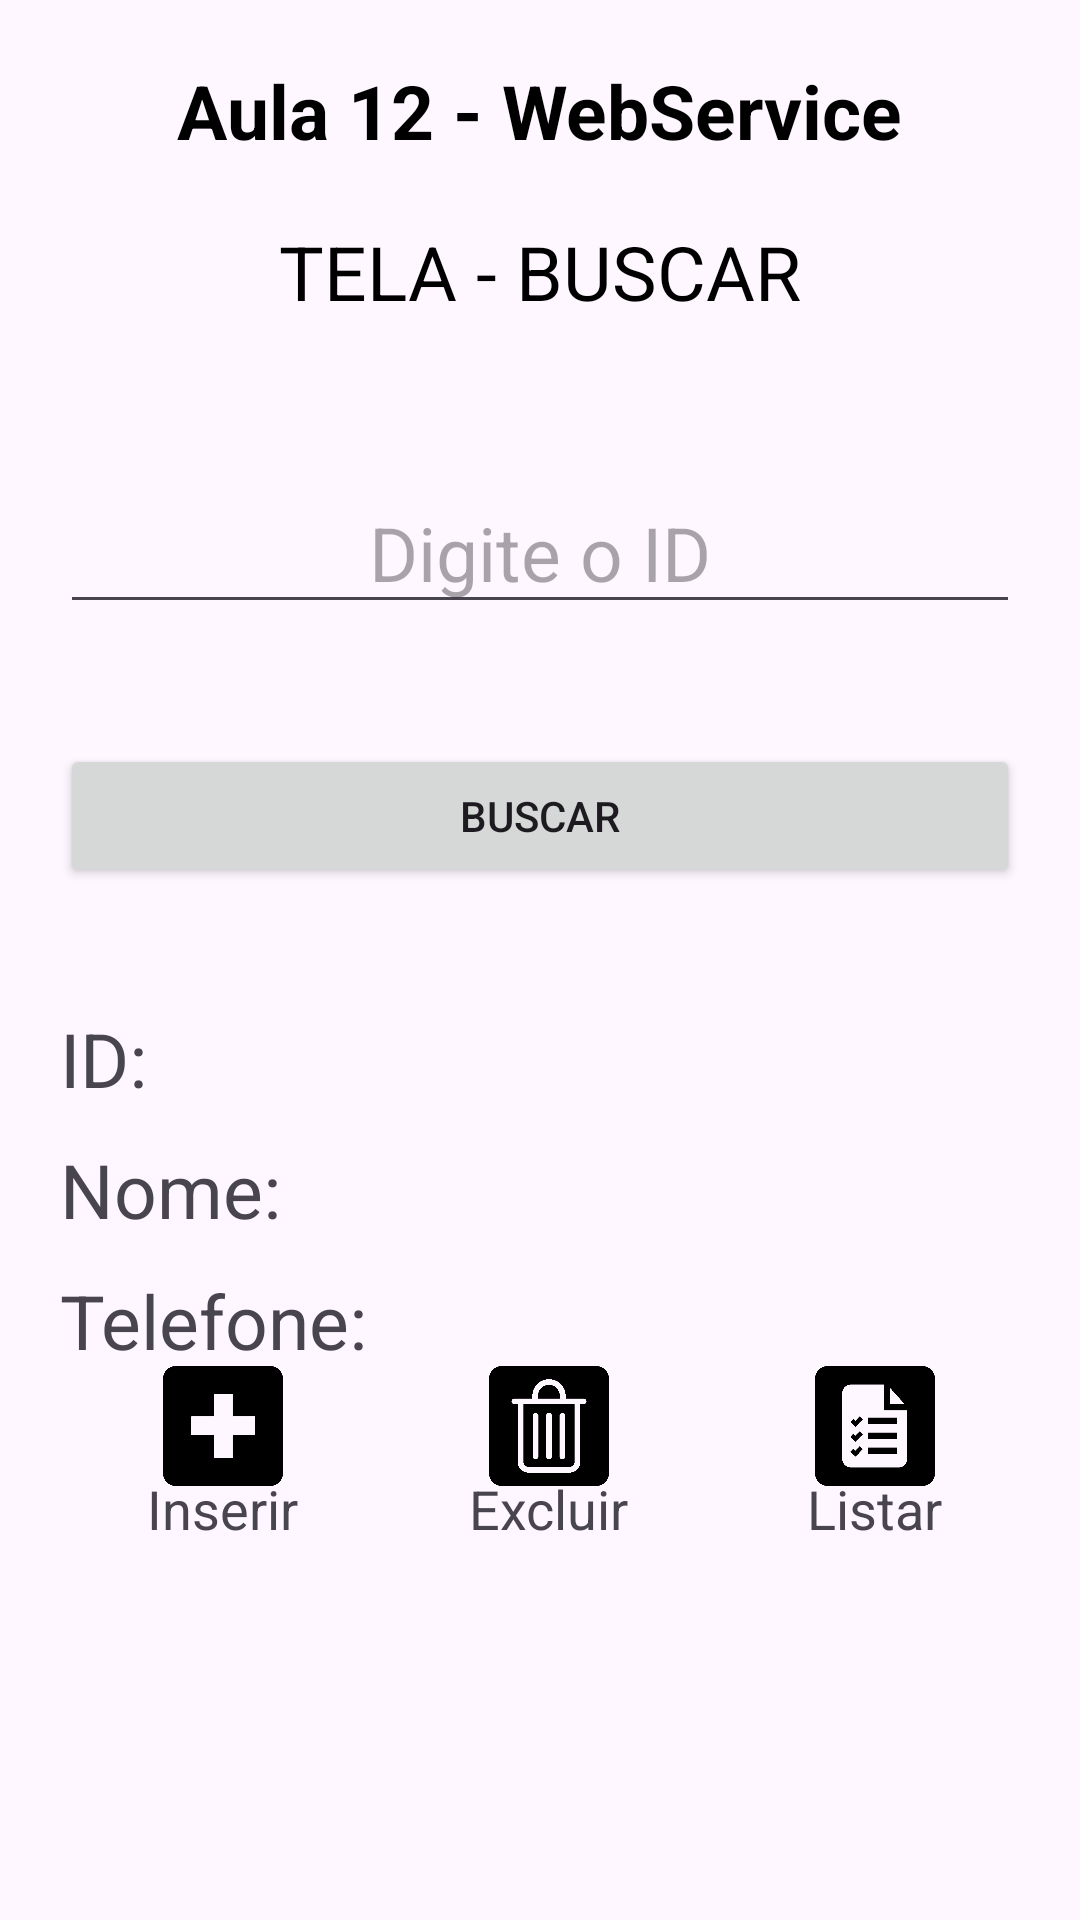

This screen was rendered from an Android layout file. Write that file and the resources it references.
<!-- AndroidManifest.xml: application theme Theme.Aula12WebService -->
<!-- res/layout/activity_buscar.xml -->
<?xml version="1.0" encoding="utf-8"?>
<RelativeLayout xmlns:android="http://schemas.android.com/apk/res/android"
    android:layout_width="match_parent"
    android:layout_height="match_parent"
    android:padding="20sp">

    <TextView
        android:id="@+id/texto1"
        android:layout_width="wrap_content"
        android:layout_height="wrap_content"
        android:text="@string/app_name"
        android:textColor="@color/black"
        android:layout_centerHorizontal="true"
        android:textSize="25sp"
        android:textStyle="bold"
        android:layout_marginBottom="20sp"/>

    <TextView
        android:id="@+id/texto2"
        android:layout_width="wrap_content"
        android:layout_height="wrap_content"
        android:layout_below="@id/texto1"
        android:text="TELA - BUSCAR"
        android:textColor="@color/black"
        android:layout_centerHorizontal="true"
        android:textSize="25sp"
        android:layout_marginBottom="20sp"/>
    <EditText
        android:id="@+id/edID"
        android:layout_width="match_parent"
        android:layout_height="wrap_content"
        android:layout_below="@+id/texto2"
        android:layout_marginTop="30sp"
        android:textSize="25sp"
        android:hint="Digite o ID"
        android:textAlignment="center"/>

    <Button
        android:id="@+id/btnBuscarInfo"
        android:layout_width="match_parent"
        android:layout_height="wrap_content"
        android:layout_below="@id/edID"
        android:layout_marginTop="40sp"
        android:text="BUSCAR"/>
    <TextView
        android:id="@+id/txtID"
        android:layout_width="match_parent"
        android:layout_height="wrap_content"
        android:layout_marginTop="40sp"
        android:layout_below="@id/btnBuscarInfo"
        android:text="ID: "
        android:textSize="25sp"/>
    <TextView
        android:id="@+id/txtNome"
        android:layout_width="match_parent"
        android:layout_height="wrap_content"
        android:layout_marginTop="10sp"
        android:layout_below="@id/txtID"
        android:text="Nome: "
        android:textSize="25sp"/>
    <TextView
        android:id="@+id/txtTelefone"
        android:layout_width="match_parent"
        android:layout_height="wrap_content"
        android:layout_marginTop="10sp"
        android:layout_below="@id/txtNome"
        android:text="Telefone: "
        android:textSize="25sp"/>

    <include layout="@layout/layout_botoes"
        android:layout_width="match_parent"
        android:layout_height="wrap_content"
        android:layout_alignParentBottom="true"/>

</RelativeLayout>
<!-- res/layout/layout_botoes.xml (included above) -->
<?xml version="1.0" encoding="utf-8"?>
<LinearLayout xmlns:android="http://schemas.android.com/apk/res/android"
    android:orientation="horizontal"
    android:layout_width="match_parent"
    android:layout_height="wrap_content"
    android:weightSum="4">
        <RelativeLayout
            android:id="@+id/btnBusca"
            android:layout_width="wrap_content"
            android:layout_height="wrap_content"
            android:layout_weight="1">
            <ImageView
                android:id="@+id/buscar"
                android:layout_width="wrap_content"
                android:layout_height="40dp"
                android:layout_centerHorizontal="true"
                android:src="@drawable/buscar"/>
            <TextView
                android:id="@+id/t1"
                android:layout_width="wrap_content"
                android:layout_height="wrap_content"
                android:text="Buscar"
                android:layout_centerHorizontal="true"
                android:layout_below="@id/buscar"
                android:layout_marginTop="-5sp"
                android:textSize="18sp"/>
        </RelativeLayout>
    <RelativeLayout
        android:id="@+id/btnInsere"
        android:layout_width="wrap_content"
        android:layout_height="wrap_content"
        android:layout_weight="1">
        <ImageView
            android:id="@+id/inserir"
            android:layout_width="wrap_content"
            android:layout_height="40dp"
            android:layout_centerHorizontal="true"
            android:src="@drawable/inserir"/>
        <TextView
            android:id="@+id/t2"
            android:layout_width="wrap_content"
            android:layout_height="wrap_content"
            android:text="Inserir"
            android:layout_centerHorizontal="true"
            android:layout_below="@id/inserir"
            android:layout_marginTop="-5sp"
            android:textSize="18sp"/>
    </RelativeLayout>
    <RelativeLayout
        android:id="@+id/btnDelete"
        android:layout_width="wrap_content"
        android:layout_height="wrap_content"
        android:layout_weight="1">
        <ImageView
            android:id="@+id/excluir"
            android:layout_width="wrap_content"
            android:layout_height="40dp"
            android:layout_centerHorizontal="true"
            android:src="@drawable/excluir"/>
        <TextView
            android:id="@+id/t3"
            android:layout_width="wrap_content"
            android:layout_height="wrap_content"
            android:text="Excluir"
            android:layout_centerHorizontal="true"
            android:layout_below="@id/excluir"
            android:layout_marginTop="-5sp"
            android:textSize="18sp"/>
    </RelativeLayout>
    <RelativeLayout
        android:id="@+id/btnLista"
        android:layout_width="wrap_content"
        android:layout_height="wrap_content"
        android:layout_weight="1">
        <ImageView
            android:id="@+id/listar"
            android:layout_width="wrap_content"
            android:layout_height="40dp"
            android:layout_centerHorizontal="true"
            android:src="@drawable/listar"/>
        <TextView
            android:id="@+id/t4"
            android:layout_width="wrap_content"
            android:layout_height="wrap_content"
            android:text="Listar"
            android:layout_centerHorizontal="true"
            android:layout_below="@id/listar"
            android:layout_marginTop="-5sp"
            android:textSize="18sp"/>
    </RelativeLayout>
</LinearLayout>
<!-- resources referenced by this layout -->
<resources>
  <!-- drawable excluir: png bitmap (drawable-nodpi, 9856 bytes) -->
  <!-- drawable inserir: png bitmap (drawable-nodpi, 8851 bytes) -->
  <!-- drawable listar: png bitmap (drawable-nodpi, 11347 bytes) -->
  <string name="app_name">Aula 12 - WebService</string>
  <style name="Theme.Aula12WebService" parent="Base.Theme.Aula12WebService" />
  <style name="Base.Theme.Aula12WebService" parent="Theme.Material3.DayNight.NoActionBar">
          
          
      </style>
  <!-- not gathered from this repository: default colours our renderer supplied (Android Studio template values) -->
  <color name="black">#FF000000</color>
</resources>
